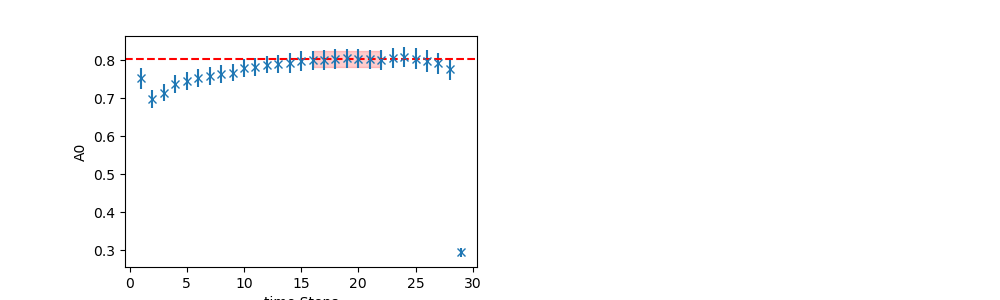

The table this chart was drawn from, first rows:
	EffectiveMass	Error	RegUp	RegLow
0	0.803	0.02179	23	16
